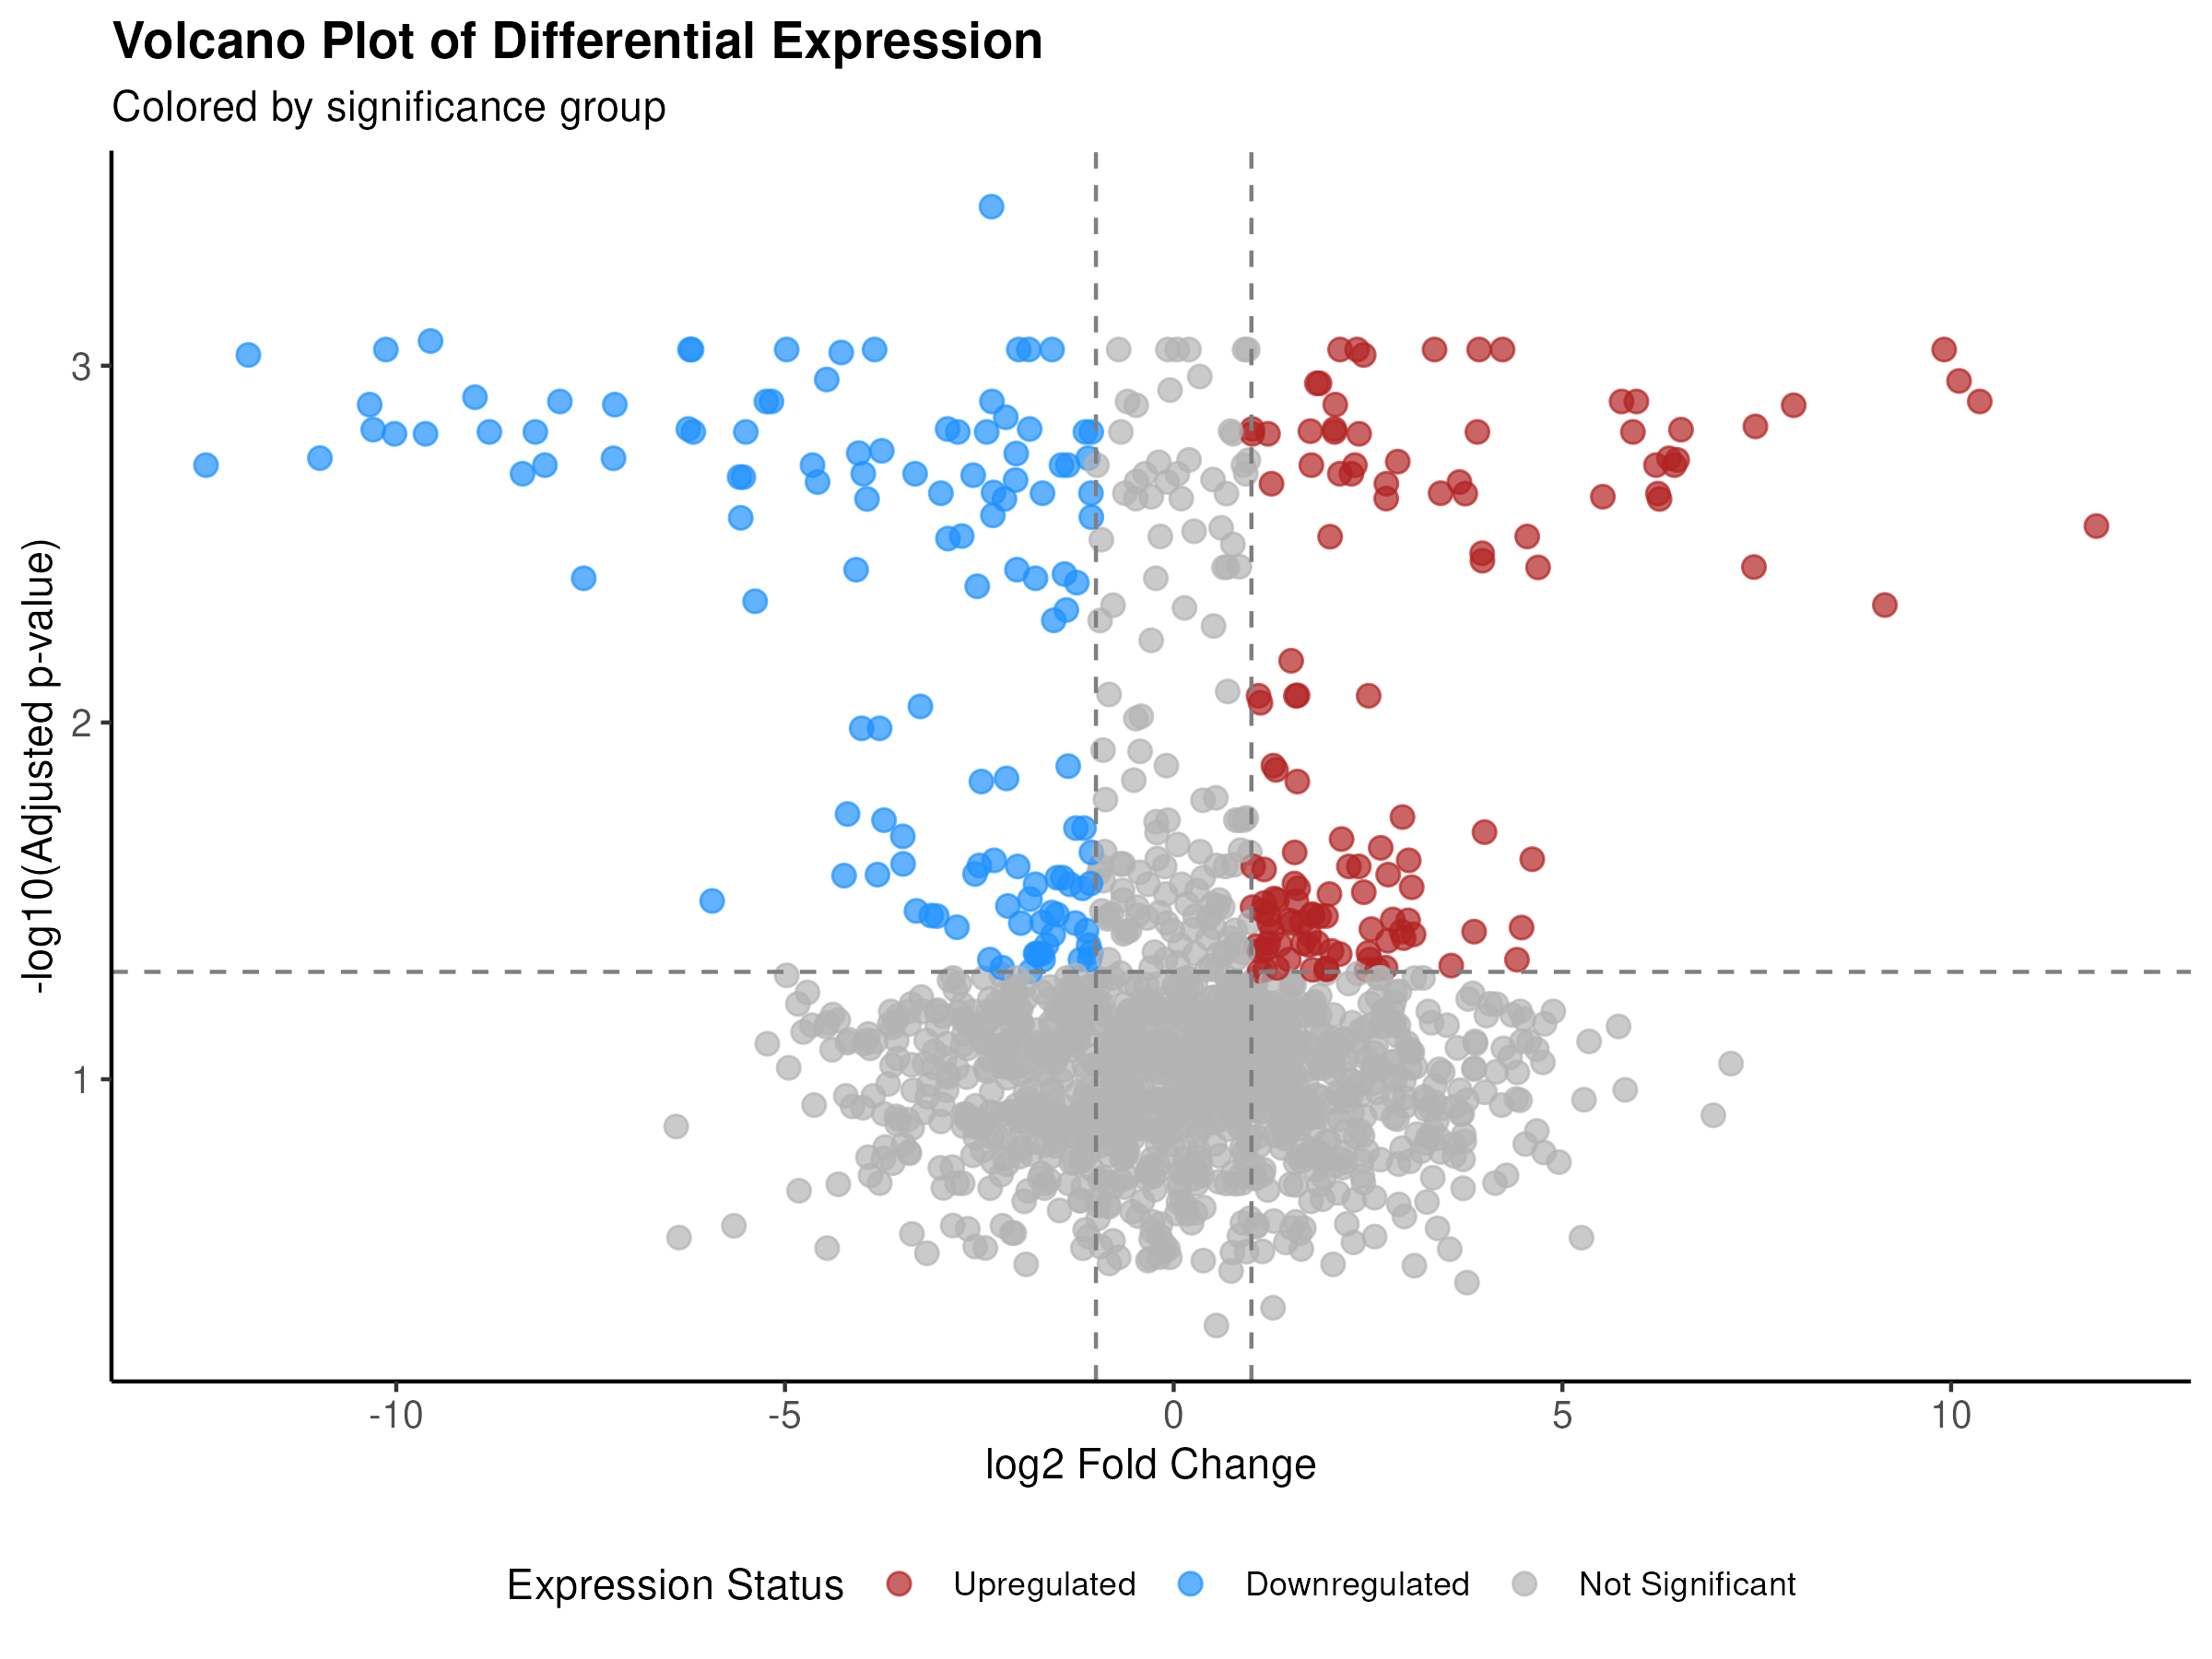

Write the R code that produced this figure.
library(tidyverse)
library(ggrepel)

data <- read.csv("__INPUT_FILE__")

processed_data <- data %>%
  mutate(`Significance Group` = case_when(
    padj < 0.05 & log2FoldChange > 1 ~ "Upregulated",
    padj < 0.05 & log2FoldChange < -1 ~ "Downregulated",
    TRUE ~ "Not Significant"
  )) %>%
  mutate(`Significance Group` = factor(`Significance Group`,
                                      levels = c("Upregulated", "Downregulated", "Not Significant"))) %>%
  mutate(neg_log10_padj = -log10(padj))

final_plot <- ggplot(processed_data, aes(x = log2FoldChange, 
                          y = neg_log10_padj,
                          color = `Significance Group`)) +
  geom_point(alpha = 0.7, size = 2.5) +
  geom_vline(xintercept = c(-1, 1), linetype = "dashed", color = "gray50") +
  geom_hline(yintercept = -log10(0.05), linetype = "dashed", color = "gray50") +
  scale_color_manual(values = c("Upregulated" = "firebrick",
                               "Downregulated" = "dodgerblue",
                               "Not Significant" = "gray70")) +
  labs(x = "log2 Fold Change",
       y = "-log10(Adjusted p-value)",
       title = "Volcano Plot of Differential Expression",
       subtitle = "Colored by significance group",
       color = "Expression Status") +
  theme_classic() +
  theme(legend.position = "bottom",
        plot.title = element_text(face = "bold"),
        axis.text = element_text(size = 10),
        axis.title = element_text(size = 11))

ggsave("__OUTPUT_PNG_FILE__", plot = final_plot, width = 8, height = 6, dpi = 300)
ggsave("__OUTPUT_PDF_FILE__", plot = final_plot, width = 8, height = 6)
